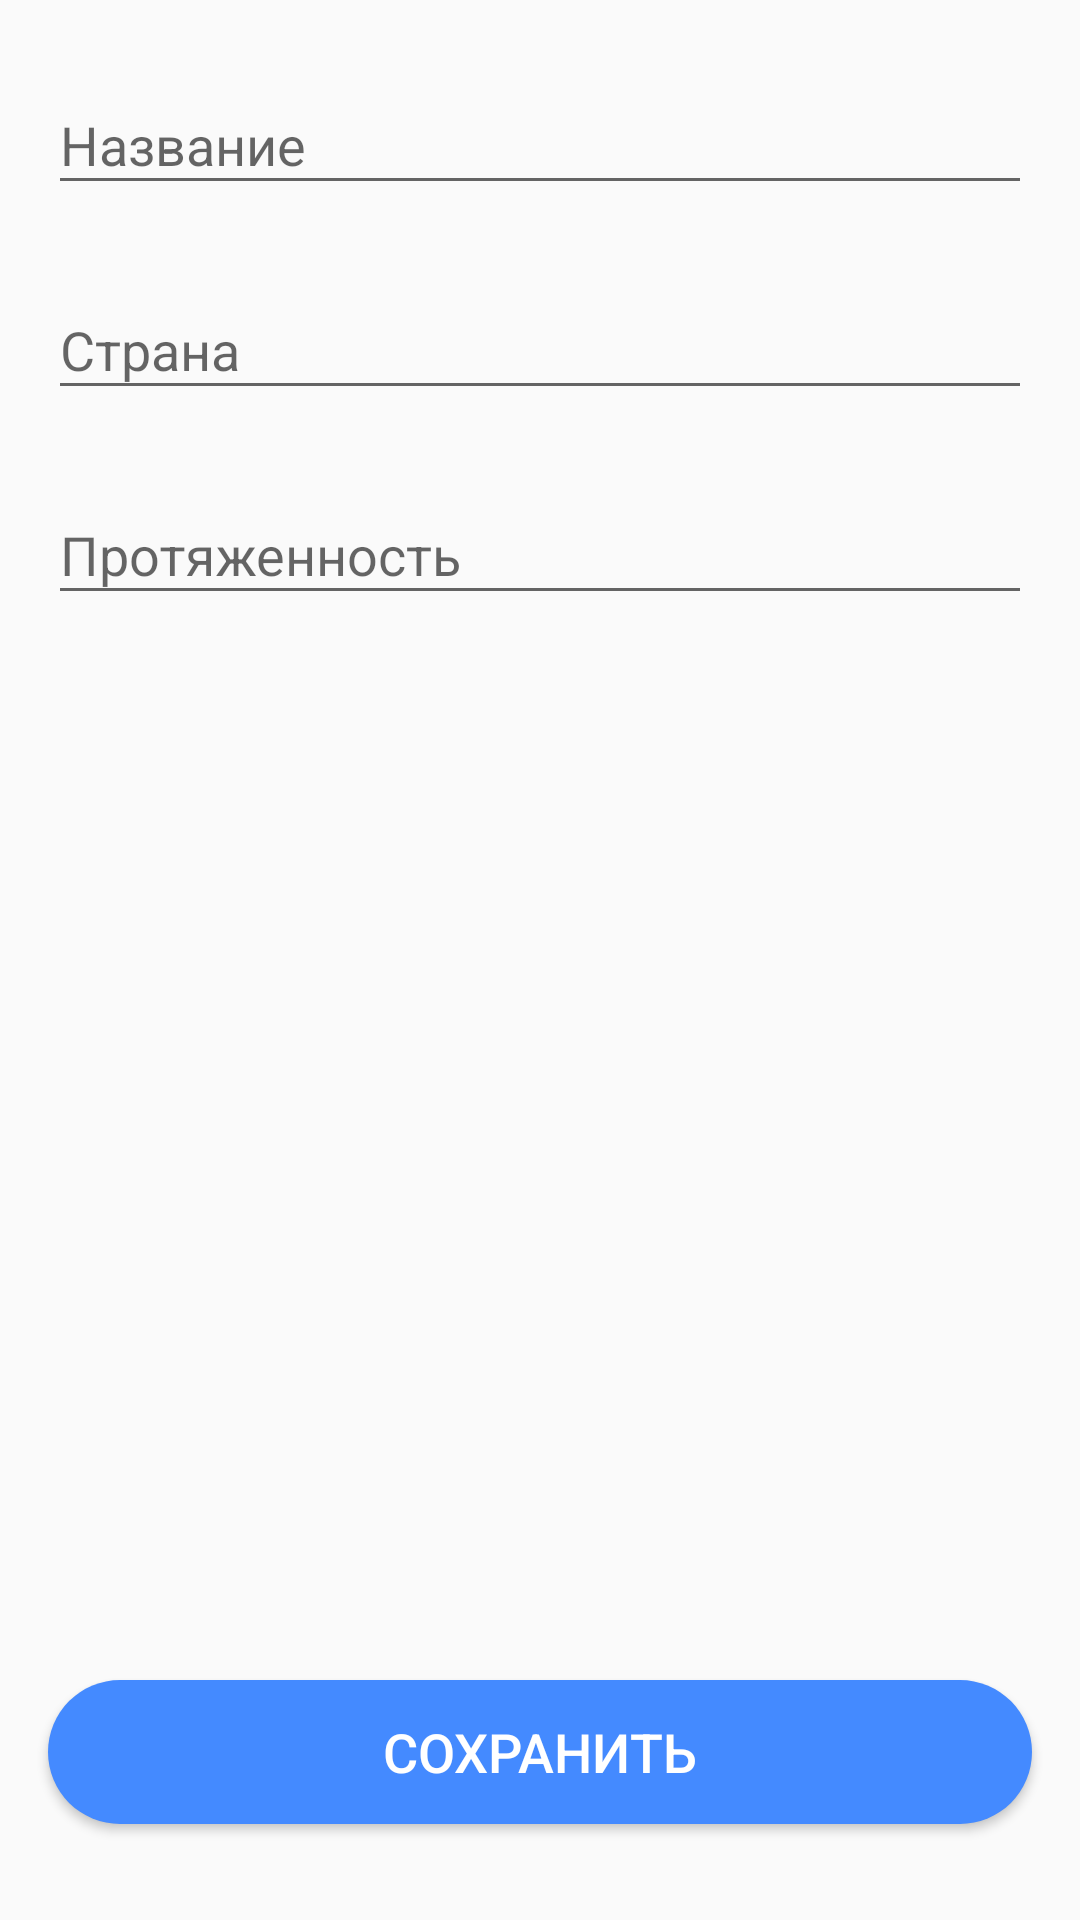

Android layout source for this screen:
<!-- AndroidManifest.xml: application theme AppTheme -->
<!-- res/layout/activity_add_edit_track.xml -->
<?xml version="1.0" encoding="utf-8"?>
<androidx.constraintlayout.widget.ConstraintLayout xmlns:android="http://schemas.android.com/apk/res/android"
    xmlns:app="http://schemas.android.com/apk/res-auto"
    xmlns:tools="http://schemas.android.com/tools"
    android:layout_width="match_parent"
    android:layout_height="match_parent"
    tools:context=".presentation.ui.AddEditTrackActivity">

    <com.google.android.material.textfield.TextInputLayout
        android:id="@+id/textInputLayout"
        android:layout_width="0dp"
        android:layout_height="wrap_content"
        android:layout_marginStart="16dp"
        android:layout_marginTop="16dp"
        android:layout_marginEnd="16dp"
        android:hint="@string/title_hint"
        app:hintEnabled="true"
        app:layout_constraintEnd_toEndOf="parent"
        app:layout_constraintStart_toStartOf="parent"
        app:layout_constraintTop_toTopOf="parent">

        <com.google.android.material.textfield.TextInputEditText
            android:id="@+id/etTitle"
            android:layout_width="match_parent"
            android:layout_height="wrap_content"
            android:inputType="text"
            android:singleLine="true" />
    </com.google.android.material.textfield.TextInputLayout>

    <com.google.android.material.textfield.TextInputLayout
        android:id="@+id/textInputLayout1"
        android:layout_width="0dp"
        android:layout_height="wrap_content"
        android:layout_marginStart="16dp"
        android:layout_marginTop="16dp"
        android:layout_marginEnd="16dp"
        android:hint="@string/country_hint"
        android:orientation="vertical"
        app:hintEnabled="true"
        app:layout_constraintEnd_toEndOf="parent"
        app:layout_constraintStart_toStartOf="parent"
        app:layout_constraintTop_toBottomOf="@+id/textInputLayout">

        <com.google.android.material.textfield.TextInputEditText
            android:id="@+id/etCountry"
            android:layout_width="match_parent"
            android:layout_height="wrap_content"
            android:inputType="text"
            android:singleLine="true" />
    </com.google.android.material.textfield.TextInputLayout>

    <com.google.android.material.textfield.TextInputLayout
        android:id="@+id/textInputLayout2"
        android:layout_width="0dp"
        android:layout_height="wrap_content"
        android:layout_marginStart="16dp"
        android:layout_marginTop="16dp"
        android:layout_marginEnd="16dp"
        android:hint="@string/length_hint"
        android:orientation="vertical"
        app:hintEnabled="true"
        app:layout_constraintEnd_toEndOf="parent"
        app:layout_constraintStart_toStartOf="parent"
        app:layout_constraintTop_toBottomOf="@+id/textInputLayout1">

        <com.google.android.material.textfield.TextInputEditText
            android:id="@+id/etLength"
            android:layout_width="match_parent"
            android:layout_height="wrap_content"
            android:inputType="numberSigned"
            android:singleLine="true" />
    </com.google.android.material.textfield.TextInputLayout>


    <Button
        android:id="@+id/btnSave"
        android:layout_width="0dp"
        android:layout_height="wrap_content"
        android:layout_marginStart="16dp"
        android:layout_marginEnd="16dp"
        android:layout_marginBottom="32dp"
        android:background="@drawable/round_view"
        android:text="@string/btn_save"
        android:textColor="@android:color/white"
        android:textSize="18sp"
        app:layout_constraintBottom_toBottomOf="parent"
        app:layout_constraintEnd_toEndOf="parent"
        app:layout_constraintStart_toStartOf="parent" />

</androidx.constraintlayout.widget.ConstraintLayout>
<!-- resources referenced by this layout -->
<resources>
  <!-- drawable round_view (drawable) -->
  <?xml version="1.0" encoding="utf-8"?>
  <shape xmlns:android="http://schemas.android.com/apk/res/android">
      <corners android:radius="24dp"/>
      <padding android:bottom="8dp" android:top="8dp" android:right="16dp" android:left="16dp"/>
      <solid android:color="@color/colorAccent"/>
  </shape>
  <string name="btn_save">Сохранить</string>
  <string name="country_hint">Страна</string>
  <string name="length_hint">Протяженность</string>
  <string name="title_hint">Название</string>
  <style name="AppTheme" parent="Theme.AppCompat.Light.NoActionBar">
          
          <item name="colorPrimary">@color/colorPrimary</item>
          <item name="colorPrimaryDark">@color/colorPrimaryDark</item>
          <item name="colorAccent">@color/colorAccent</item>
      </style>
  <color name="colorAccent">#448AFF</color>
  <color name="colorPrimary">#607D8B</color>
  <color name="colorPrimaryDark">#455A64</color>
</resources>
